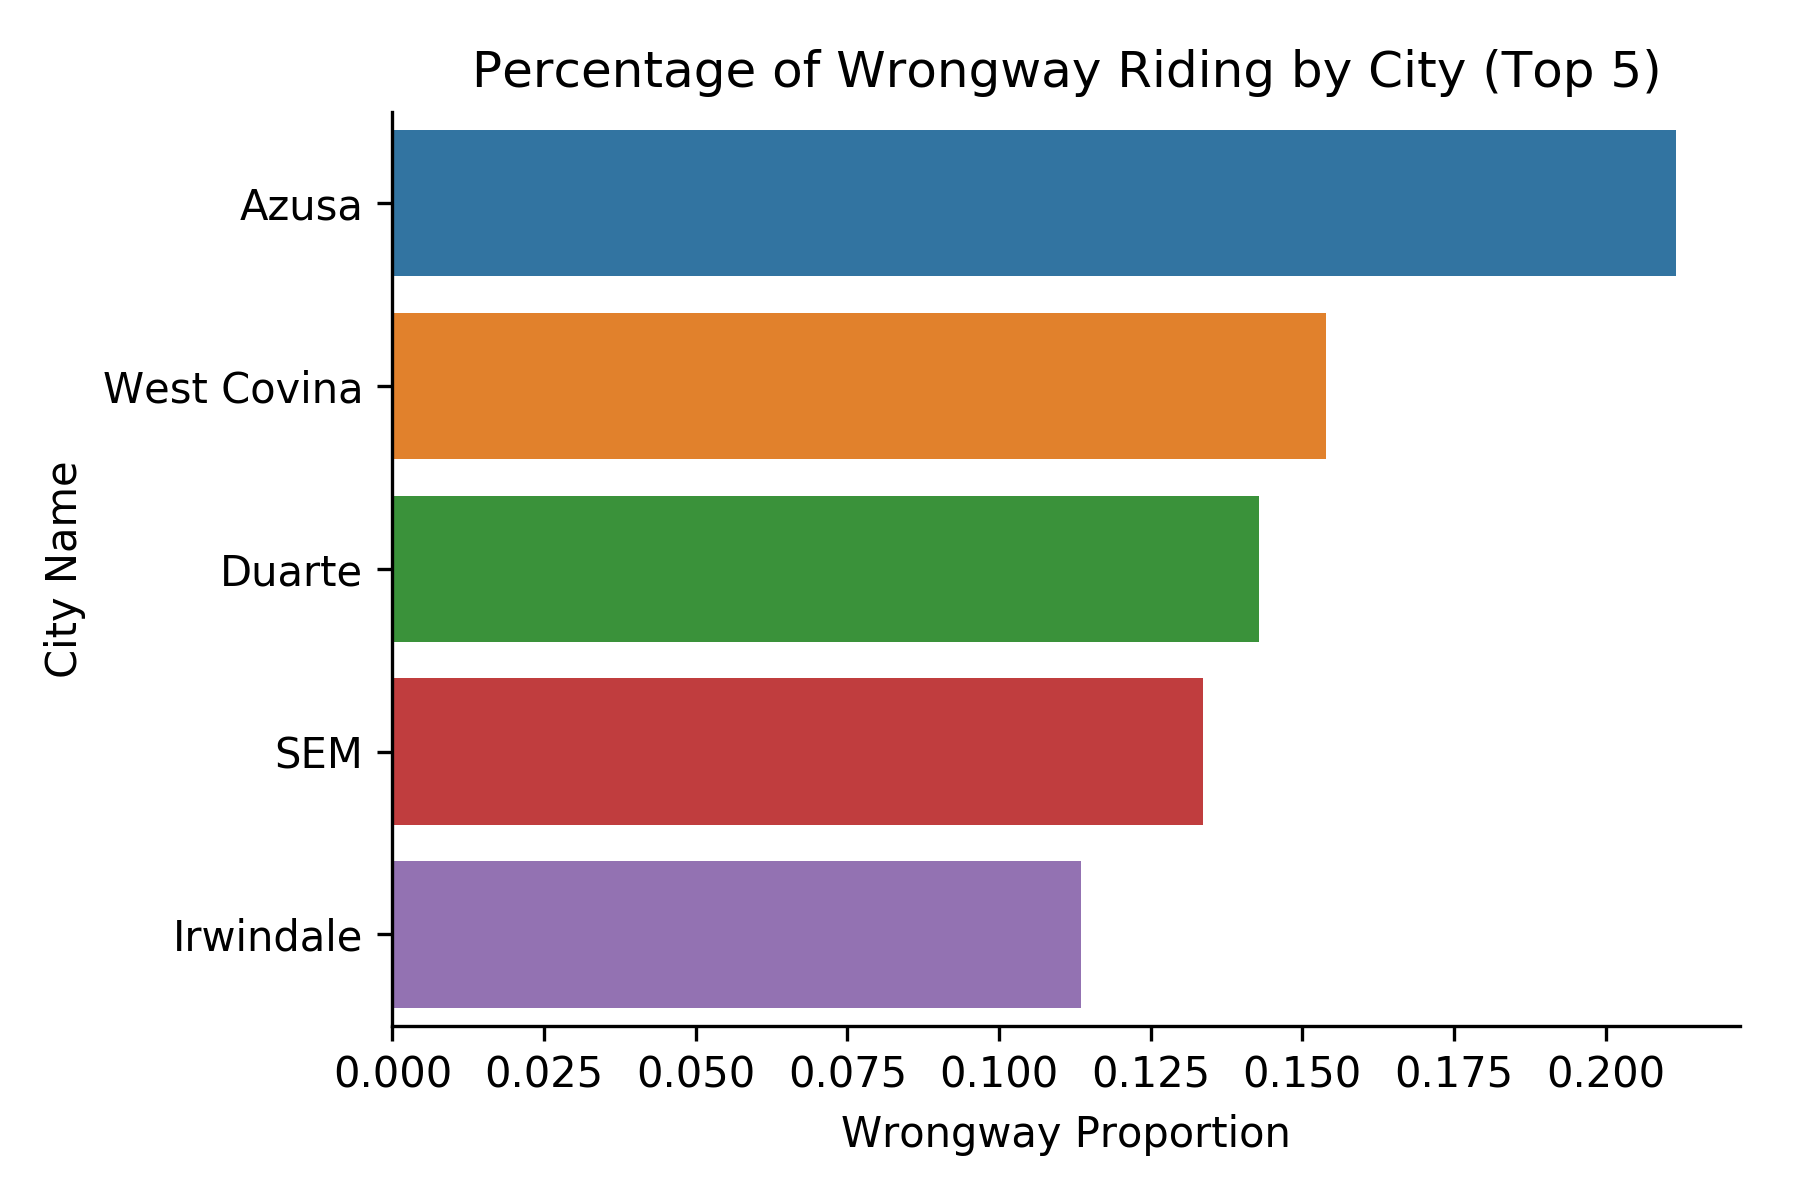

Source data for this figure (header and first rows):
city, wrongway_perc, wrongway, total_count
Azusa, 0.2116, 40.0, 189
West Covina, 0.1538, 14.0, 91
Duarte, 0.1429, 38.0, 266
SEM, 0.1336, 39.0, 292
Irwindale, 0.1134, 27.0, 238
